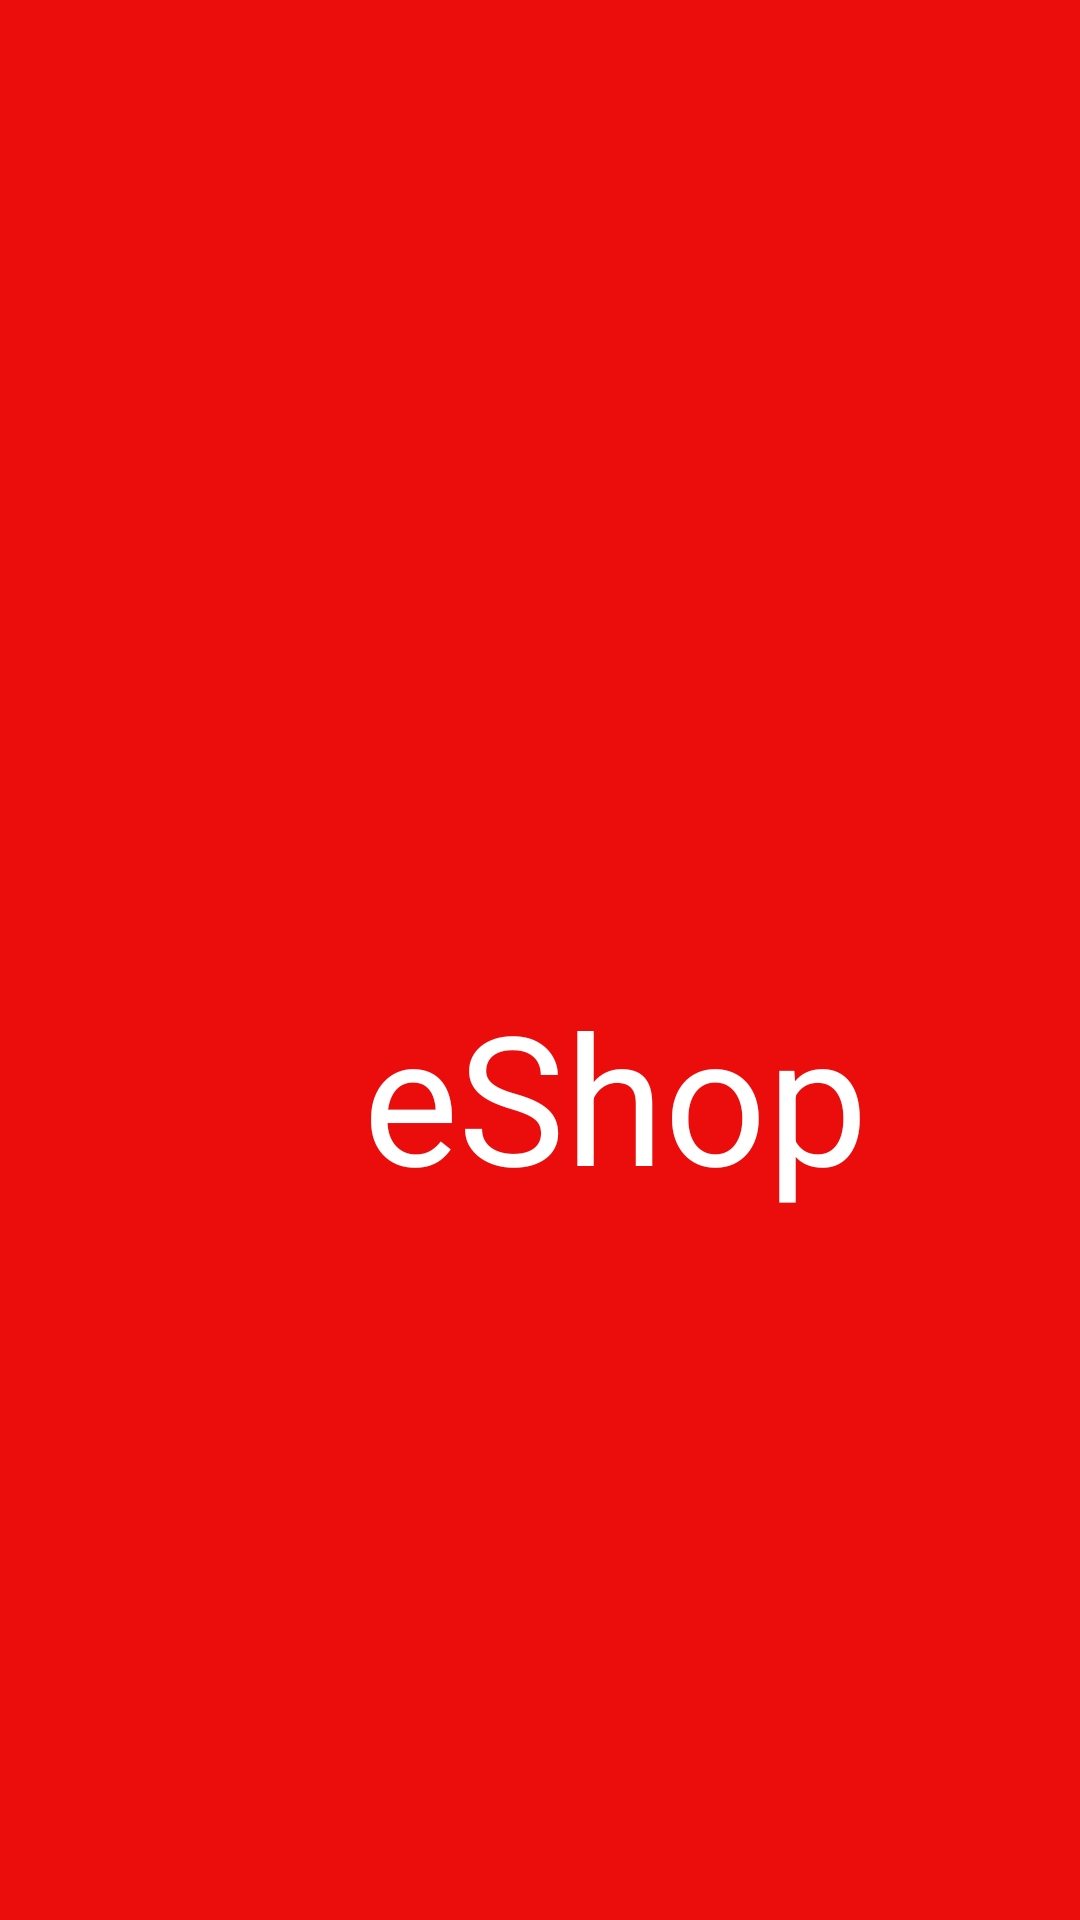

Reconstruct the res/layout file that produces this screen, plus the resources it refers to.
<!-- AndroidManifest.xml: application theme Theme.EShop -->
<!-- res/layout/splash.xml -->
<?xml version="1.0" encoding="utf-8"?>
<androidx.constraintlayout.widget.ConstraintLayout xmlns:android="http://schemas.android.com/apk/res/android"
    xmlns:app="http://schemas.android.com/apk/res-auto"
    xmlns:tools="http://schemas.android.com/tools"
    android:layout_width="match_parent"
    android:layout_height="match_parent"
    android:background="@color/krasnocvet"
    tools:context=".MainActivity">

    <TextView
        android:id="@+id/textView"
        android:layout_width="wrap_content"
        android:layout_height="wrap_content"
        android:layout_marginStart="121dp"
        android:layout_marginTop="325dp"
        android:text="@string/eshop"
        android:textColor="@color/white"
        android:textSize="60sp"
        app:layout_constraintStart_toStartOf="parent"
        app:layout_constraintTop_toTopOf="parent" />

    <ImageView
        android:id="@+id/TitleIcon"
        android:layout_width="110dp"
        android:layout_height="110dp"
        android:layout_marginStart="148dp"
        android:layout_marginTop="420dp"
        android:src="@drawable/ic_baseline_add_shopping_cart_24"
        app:layout_constraintStart_toStartOf="parent"
        app:layout_constraintTop_toTopOf="parent" />
</androidx.constraintlayout.widget.ConstraintLayout>
<!-- resources referenced by this layout -->
<resources>
  <color name="krasnocvet">#eb0c0c</color>
  <color name="white">#FFFFFFFF</color>
  <string name="eshop">eShop</string>
  <style name="Theme.EShop" parent="Theme.MaterialComponents.DayNight.DarkActionBar">
          
          <item name="colorPrimary">@color/purple_500</item>
          <item name="colorPrimaryVariant">@color/purple_700</item>
          <item name="colorOnPrimary">@color/white</item>
          
          <item name="colorSecondary">@color/teal_200</item>
          <item name="colorSecondaryVariant">@color/teal_700</item>
          <item name="colorOnSecondary">@color/black</item>
          
          <item name="android:statusBarColor" tools:targetApi="l">?attr/colorPrimaryVariant</item>
          
          <item name="windowActionBar">false</item>
          <item name="windowNoTitle">true</item>
          <item name="android:actionOverflowButtonStyle">@style/MyActionButtonOverflow</item>
          <item name="android:actionMenuTextColor">@color/black</item>
      </style>
  <color name="purple_500">#FF6200EE</color>
  <color name="purple_700">#FF3700B3</color>
  <color name="teal_200">#FF03DAC5</color>
  <color name="teal_700">#FF018786</color>
  <color name="black">#FF000000</color>
  <style name="MyActionButtonOverflow" parent="android:style/Widget.Holo.Light.ActionButton.Overflow">
          <item name="android:src">@drawable/ic_baseline_menu_24</item>
      </style>
</resources>
